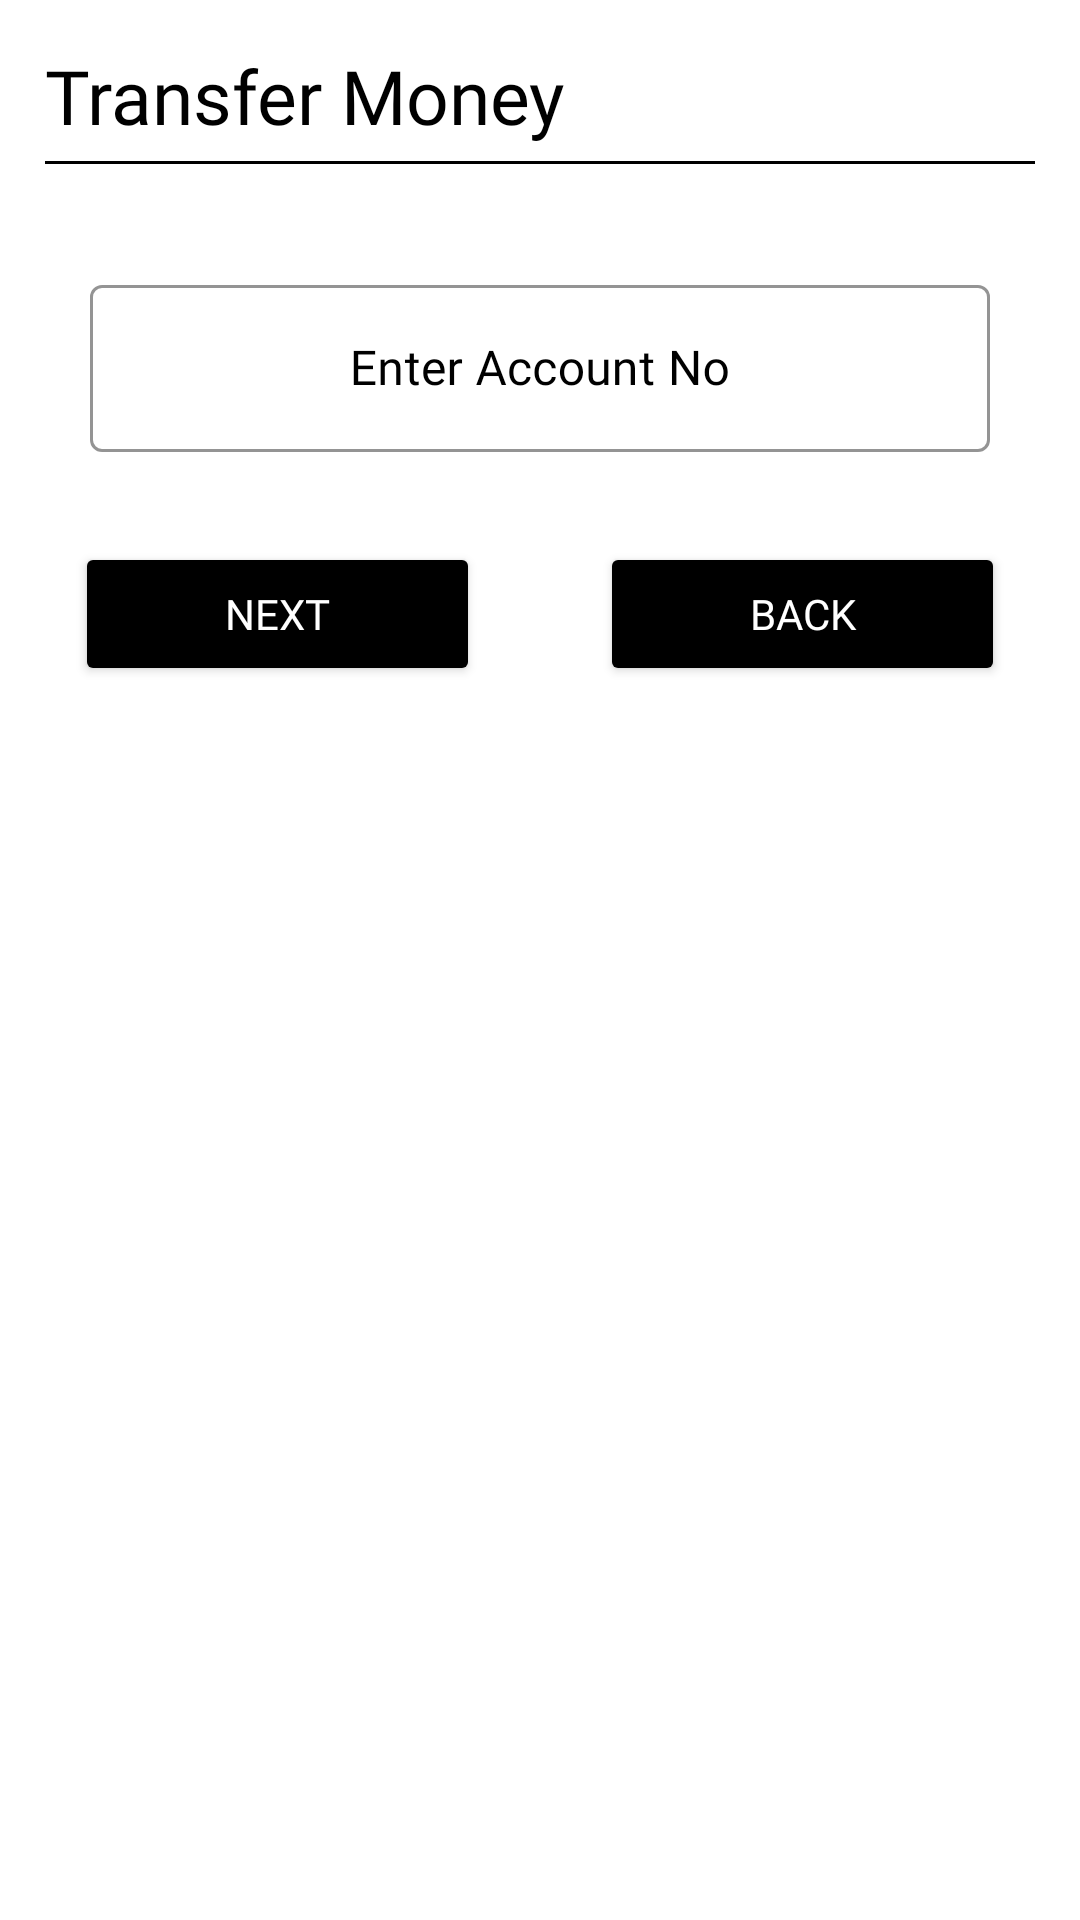

Write the Android layout XML for this screen, with the resource values it uses.
<!-- AndroidManifest.xml: application theme Theme.Group13Pay -->
<!-- res/layout/activity_transfer_money_with_account.xml -->
<?xml version="1.0" encoding="utf-8"?>
<ScrollView xmlns:android="http://schemas.android.com/apk/res/android"
    xmlns:app="http://schemas.android.com/apk/res-auto"
    xmlns:tools="http://schemas.android.com/tools"
    android:layout_width="match_parent"
    android:layout_height="match_parent"
    tools:context=".TransferMoneyWithAccount"
    android:background="#fff">



    <LinearLayout
        android:layout_width="match_parent"
        android:layout_height="match_parent"
        android:orientation="vertical"
        android:padding="15dp">


        <TextView
            android:layout_width="match_parent"
            android:layout_height="wrap_content"
            android:fontFamily="@font/fredericka_the_great"
            android:text="Transfer Money"
            android:textColor="#000"
            android:textSize="25sp"/>

        <View
            android:layout_width="match_parent"
            android:layout_height="1dp"
            android:background="#000"
            android:layout_marginTop="5dp"
            android:layout_marginBottom="15dp"/>


        <com.google.android.material.textfield.TextInputLayout
            android:layout_width="match_parent"
            android:layout_height="wrap_content"
            android:layout_marginTop="20dp"
            android:layout_marginLeft="15dp"
            android:layout_marginRight="15dp"
            android:layout_marginBottom="30dp"
            android:id="@+id/userMailInput"
            android:hint="Enter Account No"
            style="@style/Widget.MaterialComponents.TextInputLayout.OutlinedBox"
            app:boxStrokeColor="#000"
            android:textColorHint="#000"
            app:hintTextColor="#000"
            android:gravity="center">

            <com.google.android.material.textfield.TextInputEditText
                android:layout_width="match_parent"
                android:layout_height="wrap_content"
                android:textColor="#000"
                android:inputType="text"
                android:fontFamily="@font/quicksand_bold"
                android:gravity="center"
                android:textSize="16dp"/>

        </com.google.android.material.textfield.TextInputLayout>

        <LinearLayout
            android:layout_width="match_parent"
            android:layout_height="wrap_content">
            <Button
                android:layout_width="10dp"
                android:layout_height="wrap_content"
                android:id="@+id/payMoney"
                android:text="Next"
                android:textColor="#fff"
                android:backgroundTint="#000"
                android:layout_weight="1"
                android:layout_marginLeft="10dp"
                android:layout_marginRight="20dp"
                android:fontFamily="@font/quicksand_bold"/>
            <Button
                android:layout_width="10dp"
                android:layout_height="wrap_content"
                android:text="Back"
                android:backgroundTint="#000"
                android:textColor="#fff"
                android:layout_marginLeft="20dp"
                android:layout_marginRight="10dp"
                android:fontFamily="@font/quicksand_bold"
                android:layout_weight="1"/>
        </LinearLayout>


    </LinearLayout>
</ScrollView>
<!-- resources referenced by this layout -->
<resources>
  <style name="Theme.Group13Pay" parent="Theme.MaterialComponents.DayNight.NoActionBar">
          
          <item name="colorPrimary">@color/purple_500</item>
          <item name="colorPrimaryVariant">@color/purple_700</item>
          <item name="colorOnPrimary">@color/white</item>
          
          <item name="colorSecondary">@color/teal_200</item>
          <item name="colorSecondaryVariant">@color/teal_700</item>
          <item name="colorOnSecondary">@color/black</item>
          
          <item name="android:statusBarColor" tools:targetApi="l">?attr/colorPrimaryVariant</item>
          
      </style>
  <!-- not gathered from this repository: default colours our renderer supplied (Android Studio template values) -->
  <color name="purple_500">#FF6200EE</color>
  <color name="purple_700">#FF3700B3</color>
  <color name="teal_200">#FF03DAC5</color>
  <color name="teal_700">#FF018786</color>
  <color name="black">#FF000000</color>
  <color name="white">#FFFFFFFF</color>
</resources>
